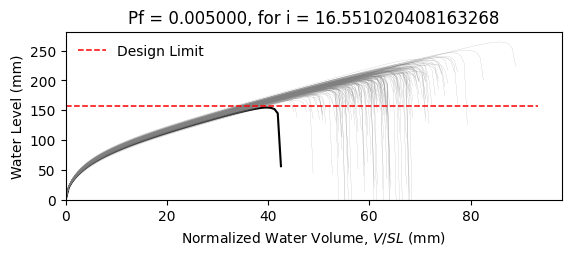

The file beside this chart, header and first rows:
W6X25, L = 360.0 in, slope = 0.020833333333333332 in/in, dead load = 6.944444444444444e-05 kip/in…
zwlim AISC Appendix 2, zwlim DAMP, zwlim Proposed for ASCE 7, zwlim Neglect Ponding, dhnom Denver, dhnom New York, dhnom New Orleans, dh Denver, dh New York, dh New Orleans, dmax
6.611, 4.464, 5.854, 9.785, 1.532, 1.532, 1.532, 3.285, 3.285, 3.285, 8.353, Safe, 
6.611, 4.464, 5.854, 9.785, 1.532, 1.532, 1.532, 3.285, 3.285, 3.285, 7.606, Safe, 
6.611, 4.464, 5.854, 9.785, 1.532, 1.532, 1.532, 3.285, 3.285, 3.285, 7.524, Safe, 
6.611, 4.464, 5.854, 9.785, 1.532, 1.532, 1.532, 3.285, 3.285, 3.285, 8.76, Safe, 
6.611, 4.464, 5.854, 9.785, 1.532, 1.532, 1.532, 3.285, 3.285, 3.285, 6.943, Safe, 
6.611, 4.464, 5.854, 9.785, 1.532, 1.532, 1.532, 3.285, 3.285, 3.285, 10.41, Safe, 
6.611, 4.464, 5.854, 9.785, 1.532, 1.532, 1.532, 3.285, 3.285, 3.285, 8.064, Safe, 
6.611, 4.464, 5.854, 9.785, 1.532, 1.532, 1.532, 3.285, 3.285, 3.285, 7.345, Safe, 
6.611, 4.464, 5.854, 9.785, 1.532, 1.532, 1.532, 3.285, 3.285, 3.285, 8.389, Safe, 
6.611, 4.464, 5.854, 9.785, 1.532, 1.532, 1.532, 3.285, 3.285, 3.285, 7.871, Safe, 
6.611, 4.464, 5.854, 9.785, 1.532, 1.532, 1.532, 3.285, 3.285, 3.285, 6.785, Safe, 
6.611, 4.464, 5.854, 9.785, 1.532, 1.532, 1.532, 3.285, 3.285, 3.285, 6.697, Safe, 
6.611, 4.464, 5.854, 9.785, 1.532, 1.532, 1.532, 3.285, 3.285, 3.285, 8.679, Safe, 
6.611, 4.464, 5.854, 9.785, 1.532, 1.532, 1.532, 3.285, 3.285, 3.285, 7.533, Safe, 
6.611, 4.464, 5.854, 9.785, 1.532, 1.532, 1.532, 3.285, 3.285, 3.285, 8.473, Safe, 
6.611, 4.464, 5.854, 9.785, 1.532, 1.532, 1.532, 3.285, 3.285, 3.285, 7.844, Safe, 
6.611, 4.464, 5.854, 9.785, 1.532, 1.532, 1.532, 3.285, 3.285, 3.285, 8.147, Safe, 
6.611, 4.464, 5.854, 9.785, 1.532, 1.532, 1.532, 3.285, 3.285, 3.285, 8.936, Safe, 
6.611, 4.464, 5.854, 9.785, 1.532, 1.532, 1.532, 3.285, 3.285, 3.285, 7.337, Safe, 
6.611, 4.464, 5.854, 9.785, 1.532, 1.532, 1.532, 3.285, 3.285, 3.285, 7.875, Safe, 
6.611, 4.464, 5.854, 9.785, 1.532, 1.532, 1.532, 3.285, 3.285, 3.285, 7.224, Safe, 
6.611, 4.464, 5.854, 9.785, 1.532, 1.532, 1.532, 3.285, 3.285, 3.285, 8.522, Safe, 
6.611, 4.464, 5.854, 9.785, 1.532, 1.532, 1.532, 3.285, 3.285, 3.285, 8.361, Safe, 
6.611, 4.464, 5.854, 9.785, 1.532, 1.532, 1.532, 3.285, 3.285, 3.285, 7.993, Safe, 
6.611, 4.464, 5.854, 9.785, 1.532, 1.532, 1.532, 3.285, 3.285, 3.285, 7.822, Safe, 
6.611, 4.464, 5.854, 9.785, 1.532, 1.532, 1.532, 3.285, 3.285, 3.285, 6.988, Safe, 
6.611, 4.464, 5.854, 9.785, 1.532, 1.532, 1.532, 3.285, 3.285, 3.285, 8.521, Safe, 
6.611, 4.464, 5.854, 9.785, 1.532, 1.532, 1.532, 3.285, 3.285, 3.285, 7.971, Safe, 
6.611, 4.464, 5.854, 9.785, 1.532, 1.532, 1.532, 3.285, 3.285, 3.285, 7.46, Safe, 
6.611, 4.464, 5.854, 9.785, 1.532, 1.532, 1.532, 3.285, 3.285, 3.285, 8.866, Safe, 
6.611, 4.464, 5.854, 9.785, 1.532, 1.532, 1.532, 3.285, 3.285, 3.285, 8.441, Safe, 
6.611, 4.464, 5.854, 9.785, 1.532, 1.532, 1.532, 3.285, 3.285, 3.285, 8.199, Safe, 
6.611, 4.464, 5.854, 9.785, 1.532, 1.532, 1.532, 3.285, 3.285, 3.285, 7.64, Safe, 
6.611, 4.464, 5.854, 9.785, 1.532, 1.532, 1.532, 3.285, 3.285, 3.285, 8.914, Safe, 
6.611, 4.464, 5.854, 9.785, 1.532, 1.532, 1.532, 3.285, 3.285, 3.285, 8.453, Safe, 
6.611, 4.464, 5.854, 9.785, 1.532, 1.532, 1.532, 3.285, 3.285, 3.285, 7.371, Safe, 
6.611, 4.464, 5.854, 9.785, 1.532, 1.532, 1.532, 3.285, 3.285, 3.285, 8.126, Safe, 
6.611, 4.464, 5.854, 9.785, 1.532, 1.532, 1.532, 3.285, 3.285, 3.285, 8.459, Safe, 
6.611, 4.464, 5.854, 9.785, 1.532, 1.532, 1.532, 3.285, 3.285, 3.285, 8.774, Safe, 
6.611, 4.464, 5.854, 9.785, 1.532, 1.532, 1.532, 3.285, 3.285, 3.285, 6.902, Safe, 
6.611, 4.464, 5.854, 9.785, 1.532, 1.532, 1.532, 3.285, 3.285, 3.285, 9.244, Safe, 
6.611, 4.464, 5.854, 9.785, 1.532, 1.532, 1.532, 3.285, 3.285, 3.285, 7.784, Safe, 
6.611, 4.464, 5.854, 9.785, 1.532, 1.532, 1.532, 3.285, 3.285, 3.285, 7.822, Safe, 
6.611, 4.464, 5.854, 9.785, 1.532, 1.532, 1.532, 3.285, 3.285, 3.285, 8.032, Safe, 
6.611, 4.464, 5.854, 9.785, 1.532, 1.532, 1.532, 3.285, 3.285, 3.285, 8.638, Safe, 
6.611, 4.464, 5.854, 9.785, 1.532, 1.532, 1.532, 3.285, 3.285, 3.285, 7.095, Safe, 
6.611, 4.464, 5.854, 9.785, 1.532, 1.532, 1.532, 3.285, 3.285, 3.285, 8.1, Safe, 
6.611, 4.464, 5.854, 9.785, 1.532, 1.532, 1.532, 3.285, 3.285, 3.285, 7.368, Safe, 
6.611, 4.464, 5.854, 9.785, 1.532, 1.532, 1.532, 3.285, 3.285, 3.285, 8.037, Safe, 
6.611, 4.464, 5.854, 9.785, 1.532, 1.532, 1.532, 3.285, 3.285, 3.285, 7.396, Safe, 
6.611, 4.464, 5.854, 9.785, 1.532, 1.532, 1.532, 3.285, 3.285, 3.285, 8.484, Safe, 
6.611, 4.464, 5.854, 9.785, 1.532, 1.532, 1.532, 3.285, 3.285, 3.285, 6.636, Safe, 
6.611, 4.464, 5.854, 9.785, 1.532, 1.532, 1.532, 3.285, 3.285, 3.285, 8.212, Safe, 
6.611, 4.464, 5.854, 9.785, 1.532, 1.532, 1.532, 3.285, 3.285, 3.285, 7.58, Safe, 
6.611, 4.464, 5.854, 9.785, 1.532, 1.532, 1.532, 3.285, 3.285, 3.285, 9.129, Safe, 
6.611, 4.464, 5.854, 9.785, 1.532, 1.532, 1.532, 3.285, 3.285, 3.285, 7.298, Safe, 
6.611, 4.464, 5.854, 9.785, 1.532, 1.532, 1.532, 3.285, 3.285, 3.285, 7.784, Safe, 
6.611, 4.464, 5.854, 9.785, 1.532, 1.532, 1.532, 3.285, 3.285, 3.285, 7.4, Safe, 
6.611, 4.464, 5.854, 9.785, 1.532, 1.532, 1.532, 3.285, 3.285, 3.285, 7.099, Safe, 
... 142 more rows
